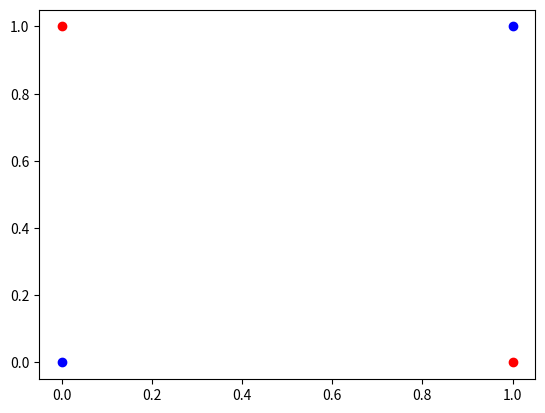

The matplotlib source for this figure:
# -*- coding: utf-8 -*-
"""XOR_perceptron.ipynb

Automatically generated by Colaboratory.

Original file is located at
    https://colab.research.google.com/<link-removed>

import modules
"""

import numpy as np
import matplotlib.pyplot as plt

"""make sigmoid function as activation function"""

def sigmoid(x):
  return 1/(1+np.exp(-x))

def derivative_sigmoid(x):
  return x*(1-x)

"""make data"""

#input
x=np.array([[0, 0],
           [0, 1],
           [1, 0],
           [1, 1]])
#output
y=np.array([[0], [1], [1], [0]])
fig, ax=plt.subplots()
for i in range(4):
  if y[i][0]==0:
    ax.plot(x[i][0], x[i][1], marker='o', color='blue')
  else:
    ax.plot(x[i][0], x[i][1], marker='o', color='red')

"""initialize hyper_parameter"""

learning_rate=0.1
epoch=15000

weight_hidden=np.random.uniform(size=(2, 2))
bias_hidden=np.random.uniform(size=(1, 2))

weight_out=np.random.uniform(size=(2, 1))
bias_out=np.random.uniform(size=(1, 1))

initial_h=sigmoid(x.dot(weight_hidden)+bias_hidden)
initial_y=sigmoid(initial_h.dot(weight_out)+bias_out)

"""Train"""

for i in range(epoch):
  hidden_input=sigmoid(x.dot(weight_hidden)+bias_hidden)
  y_pred=sigmoid(hidden_input.dot(weight_out)+bias_out)

  Error=((y-y_pred)**2)/2
  if i%500==0:
    print('Epoch', i, ':', Error.sum())
  
  gradient_y_pred=(y_pred-y)*(y_pred*(1-y_pred))
  gradient_out_weight=hidden_input.T.dot(gradient_y_pred)
  gradient_out_bias=np.sum(gradient_y_pred, axis=0, keepdims=True)
  gradient_hidden=gradient_y_pred.dot(weight_out.T)*(hidden_input*(1-hidden_input))
  gradient_hidden_weight=x.T.dot(gradient_hidden)
  gradient_hidden_bias=np.sum(gradient_hidden, axis=0, keepdims=True)

  weight_out=weight_out-learning_rate*gradient_out_weight
  bias_out=bias_out-learning_rate*gradient_out_bias
  weight_hidden=weight_hidden-learning_rate*gradient_hidden_weight
  bias_hidden=bias_hidden-learning_rate*gradient_hidden_bias

"""Result"""

print('Input')
print(x)
print('Label')
print(y)
print('Before deep learning')
print(initial_y)
print('After deep learning Output')
print(y_pred)